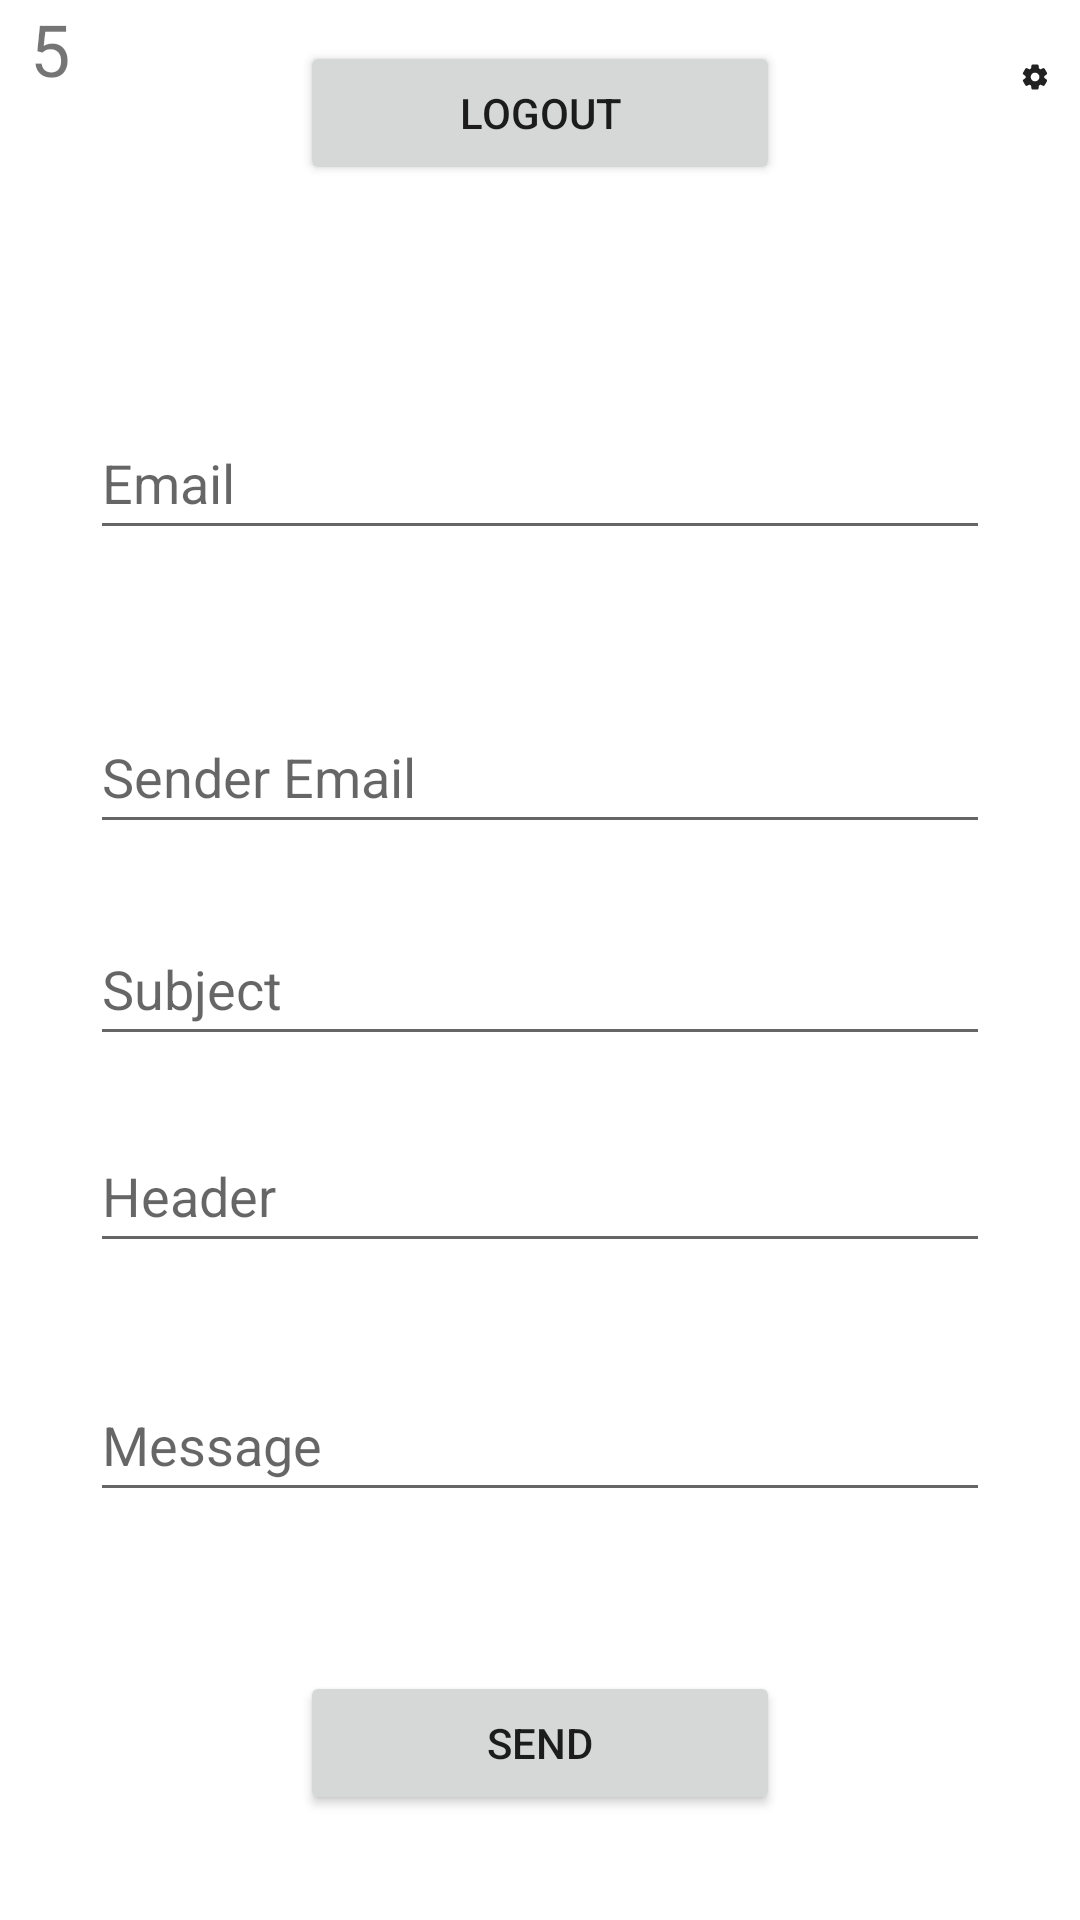

Here is an Android app screen rendered from its layout file. Give the layout XML and the strings, colors and styles it references.
<!-- AndroidManifest.xml: application theme Theme.OrthodoxSaintDatabase -->
<!-- res/layout/activity_main.xml -->
<?xml version="1.0" encoding="utf-8"?>
<androidx.constraintlayout.widget.ConstraintLayout xmlns:android="http://schemas.android.com/apk/res/android"
    xmlns:app="http://schemas.android.com/apk/res-auto"
    xmlns:tools="http://schemas.android.com/tools"
    android:layout_width="match_parent"
    android:layout_height="match_parent"
    tools:context=".Activity.MainActivity"
    android:orientation="vertical">

    <Button
        android:id="@+id/button2"
        android:layout_width="match_parent"
        android:layout_height="wrap_content"
        android:layout_marginLeft="100dp"
        android:layout_marginRight="100dp"
        android:layout_weight="1"
        android:text="LOGOUT"
        app:layout_constraintBottom_toBottomOf="parent"
        app:layout_constraintEnd_toEndOf="parent"
        app:layout_constraintHorizontal_bias="1.0"
        app:layout_constraintStart_toStartOf="parent"
        app:layout_constraintTop_toTopOf="parent"
        app:layout_constraintVertical_bias="0.023" />

    <ImageView
        android:id="@+id/settings"
        android:layout_width="match_parent"
        android:layout_height="wrap_content"
        android:src="@drawable/settings"
        android:layout_marginLeft="340dp"
        android:layout_marginRight="10dp"
        app:tint="?android:textColorPrimary"
        app:layout_constraintBottom_toBottomOf="parent"
        app:layout_constraintEnd_toEndOf="parent"
        app:layout_constraintHorizontal_bias="1.0"
        app:layout_constraintStart_toStartOf="parent"
        app:layout_constraintTop_toTopOf="parent"
        app:layout_constraintVertical_bias="0.022" />

    <TextView
        android:id="@+id/emailCounter"
        android:layout_width="match_parent"
        android:layout_height="wrap_content"
        android:layout_marginLeft="10dp"
        android:layout_marginRight="320dp"
        android:text="5"
        android:textSize="24sp"
        app:layout_constraintBottom_toBottomOf="parent"
        app:layout_constraintEnd_toEndOf="parent"
        app:layout_constraintHorizontal_bias="0.048"
        app:layout_constraintStart_toStartOf="parent"
        app:layout_constraintTop_toTopOf="parent"
        app:layout_constraintVertical_bias="0.0" />

    <EditText
        android:id="@+id/receiverEmail"
        android:layout_width="match_parent"
        android:layout_height="wrap_content"
        android:layout_marginLeft="30dp"
        android:layout_marginTop="50dp"
        android:layout_marginRight="30dp"
        android:hint="Email"
        android:minHeight="48dp"
        app:layout_constraintBottom_toBottomOf="parent"
        app:layout_constraintEnd_toEndOf="parent"
        app:layout_constraintHorizontal_bias="1.0"
        app:layout_constraintStart_toStartOf="parent"
        app:layout_constraintTop_toBottomOf="@+id/button2"
        app:layout_constraintVertical_bias="0.049" />

    <EditText
        android:id="@+id/senderEmail"
        android:layout_width="match_parent"
        android:layout_height="wrap_content"
        android:layout_marginLeft="30dp"
        android:layout_marginTop="50dp"
        android:layout_marginRight="30dp"
        android:hint="Sender Email"
        android:minHeight="48dp"
        app:layout_constraintBottom_toBottomOf="parent"
        app:layout_constraintEnd_toEndOf="parent"
        app:layout_constraintStart_toStartOf="parent"
        app:layout_constraintTop_toBottomOf="@+id/receiverEmail"
        app:layout_constraintVertical_bias="0.0" />

    <EditText
        android:id="@+id/subject"
        android:layout_width="match_parent"
        android:layout_height="wrap_content"
        android:layout_marginLeft="30dp"
        android:layout_marginTop="50dp"
        android:layout_marginRight="30dp"
        android:hint="Subject"
        android:minHeight="48dp"
        app:layout_constraintBottom_toBottomOf="parent"
        app:layout_constraintEnd_toEndOf="parent"
        app:layout_constraintHorizontal_bias="0.266"
        app:layout_constraintStart_toStartOf="parent"
        app:layout_constraintTop_toBottomOf="@+id/receiverEmail"
        app:layout_constraintVertical_bias="0.197" />

    <EditText
        android:id="@+id/header"
        android:layout_width="match_parent"
        android:layout_height="wrap_content"
        android:layout_marginLeft="30dp"
        android:layout_marginTop="50dp"
        android:layout_marginRight="30dp"
        android:hint="Header"
        android:minHeight="48dp"
        app:layout_constraintBottom_toBottomOf="parent"
        app:layout_constraintEnd_toEndOf="parent"
        app:layout_constraintStart_toStartOf="parent"
        app:layout_constraintTop_toBottomOf="@+id/receiverEmail"
        app:layout_constraintVertical_bias="0.389" />

    <MultiAutoCompleteTextView
        android:id="@+id/message"
        android:layout_width="match_parent"
        android:layout_height="wrap_content"
        android:layout_marginLeft="30dp"
        android:layout_marginTop="50dp"
        android:layout_marginRight="30dp"
        android:hint="Message"
        android:minHeight="48dp"
        app:layout_constraintBottom_toBottomOf="parent"
        app:layout_constraintEnd_toEndOf="parent"
        app:layout_constraintHorizontal_bias="0.0"
        app:layout_constraintStart_toStartOf="parent"
        app:layout_constraintTop_toBottomOf="@+id/receiverEmail"
        app:layout_constraintVertical_bias="0.621" />

    <Button
        android:id="@+id/btnSend"
        android:layout_width="match_parent"
        android:layout_height="wrap_content"
        android:layout_marginLeft="100dp"
        android:layout_marginRight="100dp"
        android:layout_weight="1"
        android:text="SEND"
        app:layout_constraintBottom_toBottomOf="parent"
        app:layout_constraintEnd_toEndOf="parent"
        app:layout_constraintHorizontal_bias="0.81"
        app:layout_constraintStart_toStartOf="parent"
        app:layout_constraintTop_toTopOf="parent"
        app:layout_constraintVertical_bias="0.941" />
</androidx.constraintlayout.widget.ConstraintLayout>
<!-- resources referenced by this layout -->
<resources>
  <!-- drawable settings (drawable) -->
  <vector android:height="24dp" android:tint="#000000"
      android:viewportHeight="24" android:viewportWidth="24"
      android:width="24dp" xmlns:android="http://schemas.android.com/apk/res/android">
      <path android:fillColor="@android:color/white"
          android:pathData="M19.5,12c0,-0.23 -0.01,-0.45 -0.03,-0.68l1.86,-1.41c0.4,-0.3 0.51,-0.86 0.26,-1.3l-1.87,-3.23c-0.25,-0.44 -0.79,-0.62 -1.25,-0.42l-2.15,0.91c-0.37,-0.26 -0.76,-0.49 -1.17,-0.68l-0.29,-2.31C14.8,2.38 14.37,2 13.87,2h-3.73C9.63,2 9.2,2.38 9.14,2.88L8.85,5.19c-0.41,0.19 -0.8,0.42 -1.17,0.68L5.53,4.96c-0.46,-0.2 -1,-0.02 -1.25,0.42L2.41,8.62c-0.25,0.44 -0.14,0.99 0.26,1.3l1.86,1.41C4.51,11.55 4.5,11.77 4.5,12s0.01,0.45 0.03,0.68l-1.86,1.41c-0.4,0.3 -0.51,0.86 -0.26,1.3l1.87,3.23c0.25,0.44 0.79,0.62 1.25,0.42l2.15,-0.91c0.37,0.26 0.76,0.49 1.17,0.68l0.29,2.31C9.2,21.62 9.63,22 10.13,22h3.73c0.5,0 0.93,-0.38 0.99,-0.88l0.29,-2.31c0.41,-0.19 0.8,-0.42 1.17,-0.68l2.15,0.91c0.46,0.2 1,0.02 1.25,-0.42l1.87,-3.23c0.25,-0.44 0.14,-0.99 -0.26,-1.3l-1.86,-1.41C19.49,12.45 19.5,12.23 19.5,12zM12.04,15.5c-1.93,0 -3.5,-1.57 -3.5,-3.5s1.57,-3.5 3.5,-3.5s3.5,1.57 3.5,3.5S13.97,15.5 12.04,15.5z"/>
  </vector>
  <style name="Theme.OrthodoxSaintDatabase" parent="Theme.MaterialComponents.DayNight.NoActionBar">
          
          <item name="colorPrimary">@color/purple_500</item>
          <item name="colorPrimaryVariant">@color/purple_700</item>
          <item name="colorOnPrimary">@color/white</item>
          
          <item name="colorSecondary">@color/teal_200</item>
          <item name="colorSecondaryVariant">@color/teal_700</item>
          <item name="colorOnSecondary">@color/black</item>
          
          <item name="android:statusBarColor">?attr/colorPrimaryVariant</item>
          
      </style>
  <!-- not gathered from this repository: default colours our renderer supplied (Android Studio template values) -->
  <color name="purple_500">#FF6200EE</color>
  <color name="purple_700">#FF3700B3</color>
  <color name="teal_200">#FF03DAC5</color>
  <color name="teal_700">#FF018786</color>
  <color name="black">#FF000000</color>
  <color name="white">#FFFFFFFF</color>
</resources>
